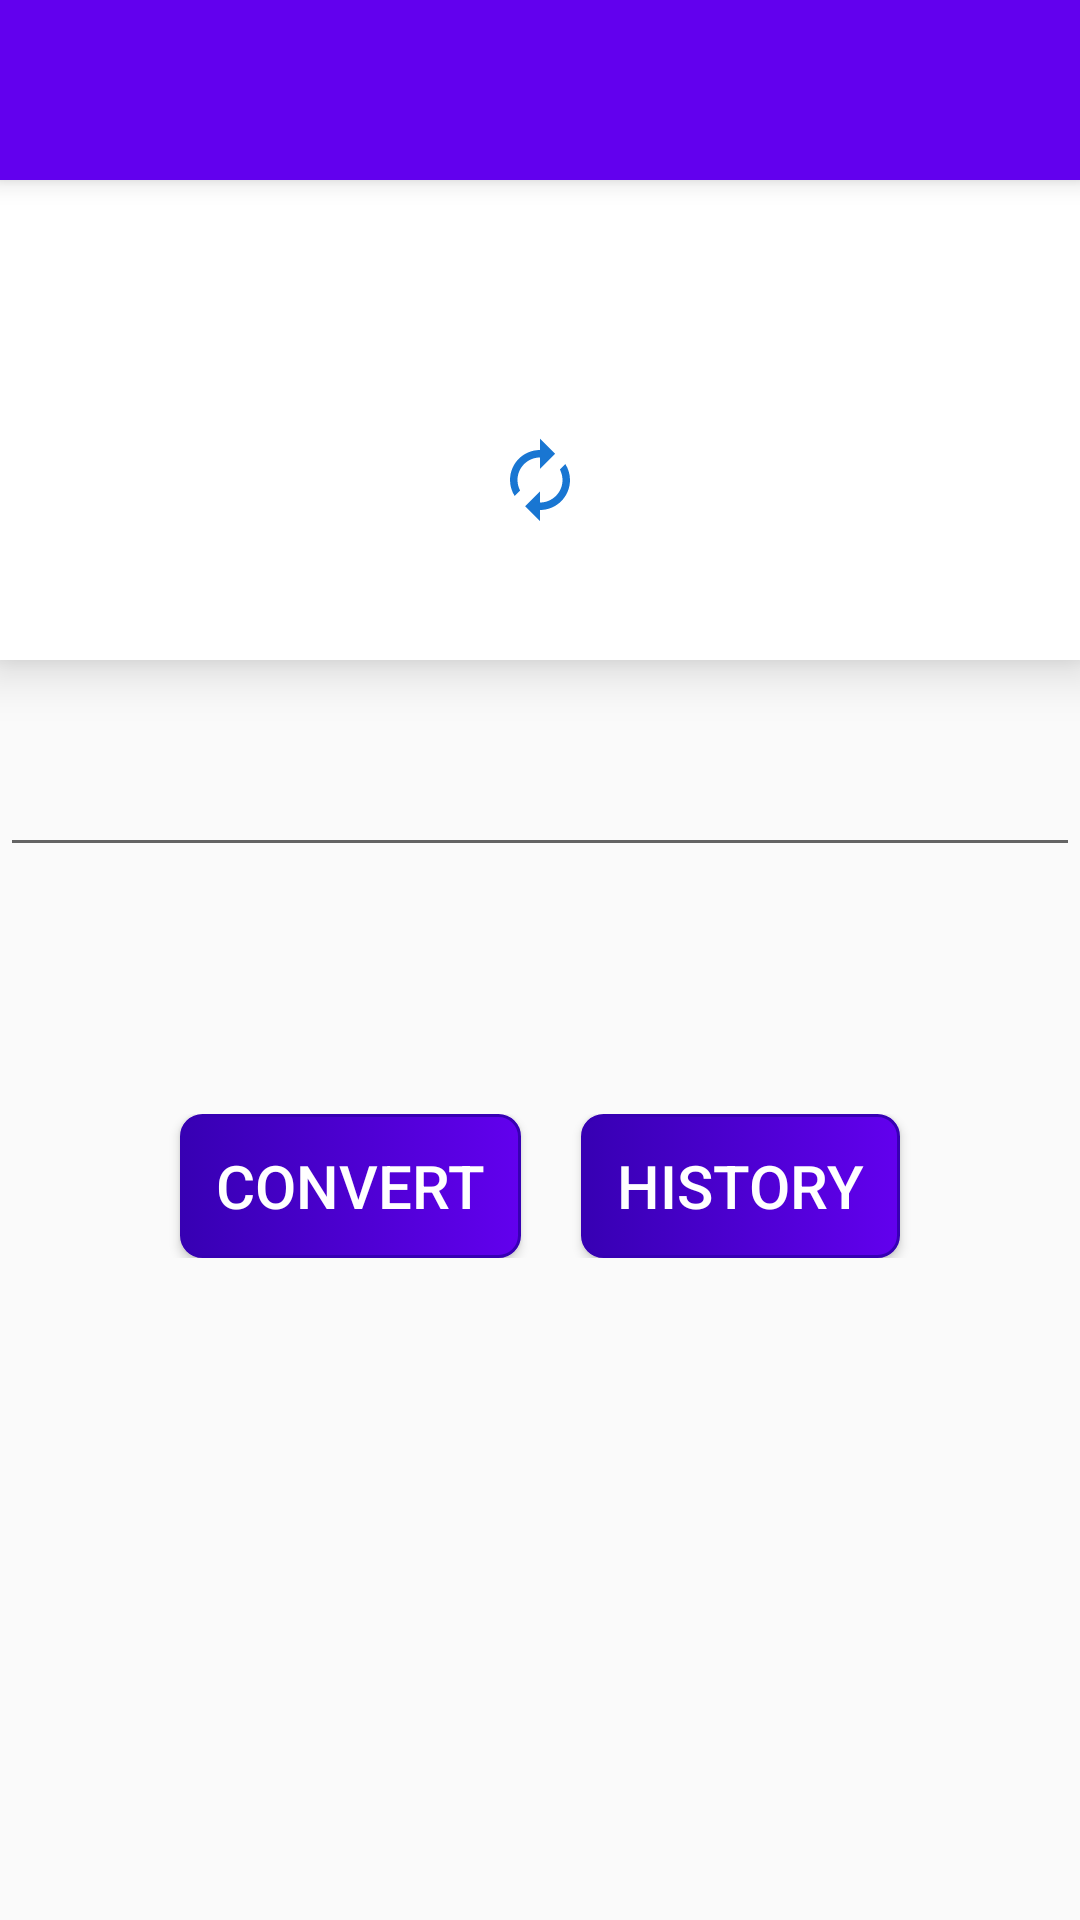

The Android layout XML behind this screen, and the referenced resources:
<!-- AndroidManifest.xml: application theme AppTheme -->
<!-- res/layout/activity_pressure_converter.xml -->
<?xml version="1.0" encoding="utf-8"?>
<RelativeLayout xmlns:android="http://schemas.android.com/apk/res/android"
    xmlns:app="http://schemas.android.com/apk/res-auto"
    xmlns:tools="http://schemas.android.com/tools"
    android:layout_width="match_parent"
    android:layout_height="match_parent"
    tools:context=".PressureConverterActivity">




    <RelativeLayout
        android:layout_width="match_parent"
        android:layout_height="match_parent"
        android:orientation="vertical">

        <include
            android:id="@+id/app_toolbar"
            layout="@layout/app_toolbar"
            />

        <ScrollView
            android:layout_below="@+id/app_toolbar"
            android:layout_width="match_parent"
            android:layout_height="match_parent"
            >

            <RelativeLayout
                android:layout_width="match_parent"
                android:layout_height="wrap_content">

                <androidx.cardview.widget.CardView
                    android:id="@+id/card_view"
                    android:layout_width="match_parent"
                    android:layout_height="wrap_content"
                    android:layout_marginTop="0dp"
                    app:cardCornerRadius="0dp"
                    app:cardElevation="10dp"
                    >


                    <TextView
                        android:id="@+id/marque_text_view"
                        android:layout_width="match_parent"
                        android:layout_height="wrap_content"
                        android:layout_marginTop="10dp"
                        android:singleLine="true"
                        android:textColor="#E06203"
                        android:textStyle="italic"
                        android:textSize="20sp"
                        android:ellipsize="marquee"
                        android:marqueeRepeatLimit="marquee_forever"
                        android:scrollHorizontally="true"

                        />

                    <LinearLayout

                        android:layout_width="match_parent"
                        android:layout_height="120dp"
                        android:orientation="horizontal"
                        android:gravity="center"
                        android:layout_marginTop="40dp"

                        >


                        <LinearLayout
                            android:id="@+id/left_pressure_layout"
                            android:layout_width="130dp"
                            android:layout_height="wrap_content"
                            android:orientation="horizontal"
                            android:layout_marginEnd="15dp"
                            android:gravity="center"
                            >
                            <TextView
                                android:id="@+id/left_pressure_text_view"
                                android:layout_width="wrap_content"
                                android:textSize="18sp"
                                android:textColor="@color/colorPrimary"
                                android:layout_height="wrap_content"
                                android:textStyle="bold"
                                />

                            <Spinner
                                android:id="@+id/left_spinner"
                                android:layout_width="30dp"
                                android:layout_height="30dp"
                                android:background="@drawable/ic_arrow_drop"
                                />

                        </LinearLayout>






                        <ImageView
                            android:id="@+id/arrow_image_view"
                            android:layout_width="30dp"
                            android:layout_height="30dp"
                            android:src="@drawable/ic_autorenew"
                            />

                        <LinearLayout
                            android:id="@+id/right_pressure_layout"
                            android:layout_width="130dp"
                            android:layout_height="wrap_content"
                            android:orientation="horizontal"
                            android:layout_marginStart="15dp"
                            android:gravity="center"
                            >
                            <TextView
                                android:id="@+id/right_pressure_text_view"
                                android:layout_width="wrap_content"
                                android:layout_height="wrap_content"
                                android:textSize="18sp"
                                android:layout_marginStart="10dp"
                                android:textColor="@color/colorPrimary"
                                android:textStyle="bold"
                                />

                            <Spinner
                                android:id="@+id/right_spinner"
                                android:layout_width="30dp"
                                android:layout_height="30dp"
                                android:background="@drawable/ic_arrow_drop"
                                />

                        </LinearLayout>


                    </LinearLayout>
                </androidx.cardview.widget.CardView>


                <LinearLayout
                    android:layout_width="match_parent"
                    android:layout_height="wrap_content"
                    android:layout_below="@+id/card_view"
                    android:layout_marginTop="25dp"
                    android:orientation="vertical"
                    android:gravity="center"
                    >

                    <EditText
                        android:id="@+id/edit_text"
                        android:layout_width="match_parent"
                        android:layout_height="wrap_content"
                        android:inputType="numberDecimal"
                        android:textSize="20sp"
                        android:imeOptions="actionDone"
                        android:textColor="@android:color/black"
                        android:textAlignment="center"
                        />


                    <TextView
                        android:id="@+id/result_text_view"
                        android:layout_width="wrap_content"
                        android:layout_height="wrap_content"
                        android:layout_marginTop="16dp"
                        android:textSize="18sp"
                        android:padding="15dp"
                        android:textColor="@color/colorAccent"
                        />

                <LinearLayout
                    android:layout_width="match_parent"
                    android:layout_height="wrap_content"
                    android:gravity="center"
                    android:layout_marginTop="12dp"
                    >

                    <Button
                        android:id="@+id/pressure_convert_button"
                        android:layout_width="wrap_content"
                        android:layout_height="wrap_content"
                        android:text=" CONVERT "
                        android:textSize="20sp"
                        android:textColor="@android:color/white"
                        android:background="@drawable/button_background_shape"
                        android:layout_marginTop="0dp"
                        android:layout_marginEnd="10dp"                          />

                    <Button
                        android:id="@+id/pressure_history_button"
                        android:layout_width="wrap_content"
                        android:layout_height="wrap_content"
                        android:text=" HISTORY "
                        android:textSize="20sp"
                        android:textAlignment="center"
                        android:textColor="@android:color/white"
                        android:background="@drawable/button_background_shape"
                        android:layout_marginTop="0dp"
                        android:layout_marginStart="10dp"                         />
                </LinearLayout>

                </LinearLayout>
            </RelativeLayout>
        </ScrollView>
    </RelativeLayout>



</RelativeLayout>
<!-- res/layout/app_toolbar.xml (included above) -->
<?xml version="1.0" encoding="utf-8"?>
<androidx.appcompat.widget.Toolbar xmlns:android="http://schemas.android.com/apk/res/android"
    android:layout_width="match_parent"
    android:layout_height="60dp"
    xmlns:app="http://schemas.android.com/apk/res-auto"
    android:id="@+id/app_toolbar"
    android:background="@color/colorPrimary"
    app:popupTheme="@style/ThemeOverlay.AppCompat.Light"
    android:theme="@style/ThemeOverlay.AppCompat.Dark.ActionBar"
    android:elevation="5dp"

    >

    <TextView
        android:id="@+id/app_toolbar_title"
        android:layout_width="wrap_content"
        android:layout_height="wrap_content"
        android:textSize="20sp"
        android:textColor="@android:color/white"
        android:layout_marginBottom="18dp"
        />

    <ImageView
        android:id="@+id/audio_enable_image_view"
        android:layout_width="30dp"
        android:layout_height="30dp"
        android:src="@drawable/ic_volume_on"
        android:layout_marginStart="30dp"
        />

</androidx.appcompat.widget.Toolbar>
<!-- resources referenced by this layout -->
<resources>
  <!-- drawable button_background_shape (drawable) -->
  <?xml version="1.0" encoding="utf-8"?>
  <selector xmlns:android="http://schemas.android.com/apk/res/android">
  
      <item
          android:state_pressed="true"
          android:drawable="@drawable/button_pressed_state"/>
      <item
          android:state_enabled="false"
          android:drawable="@drawable/button_dissable_state"/>
  
      <item
          android:drawable="@drawable/button_defalt_state"/>
  
  </selector>
  <!-- drawable ic_autorenew (drawable) -->
  <vector android:height="24dp" android:tint="#1976D2"
      android:viewportHeight="24.0" android:viewportWidth="24.0"
      android:width="24dp" xmlns:android="http://schemas.android.com/apk/res/android">
      <path android:fillColor="#FF000000" android:pathData="M12,6v3l4,-4 -4,-4v3c-4.42,0 -8,3.58 -8,8 0,1.57 0.46,3.03 1.24,4.26L6.7,14.8c-0.45,-0.83 -0.7,-1.79 -0.7,-2.8 0,-3.31 2.69,-6 6,-6zM18.76,7.74L17.3,9.2c0.44,0.84 0.7,1.79 0.7,2.8 0,3.31 -2.69,6 -6,6v-3l-4,4 4,4v-3c4.42,0 8,-3.58 8,-8 0,-1.57 -0.46,-3.03 -1.24,-4.26z"/>
  </vector>
  <style name="AppTheme" parent="Theme.AppCompat.Light.NoActionBar">
          
          <item name="colorPrimary">@color/colorPrimary</item>
          <item name="colorPrimaryDark">@color/colorPrimaryDark</item>
          <item name="colorAccent">@color/colorAccent</item>
          <item name="android:windowAnimationStyle">@style/CustomActivityAnimation</item>
          
      </style>
  <!-- drawable button_pressed_state (drawable) -->
  <?xml version="1.0" encoding="utf-8"?>
  <shape xmlns:android="http://schemas.android.com/apk/res/android"
      android:shape="rectangle"
      >
  
      <gradient
          android:startColor="@android:color/white"
          android:endColor="#4B4B9E"
          android:angle="0"
          />
  
      
          
      <stroke
          android:width="1dp"
          android:color="@color/colorAccent"
          />
  
      <padding
          android:top="7dp"
          android:bottom="7dp"
          android:left="7dp"
          android:right="7dp"
          />
  
      <corners
          android:radius="7dp"/>
  
  
  
  
  </shape>
  <!-- drawable button_dissable_state (drawable) -->
  <?xml version="1.0" encoding="utf-8"?>
  <shape xmlns:android="http://schemas.android.com/apk/res/android"
      android:shape="rectangle"
      >
  
      <solid
          android:color="#b6b7b0"
          />
  
      
          
      <stroke
          android:width="3dp"
          android:color="@android:color/black"
          />
  
      <padding
          android:top="7dp"
          android:bottom="7dp"
          android:left="7dp"
          android:right="7dp"
          />
  
      <corners
          android:radius="10dp"/>
  
  
  
  
  </shape>
  <!-- drawable button_defalt_state (drawable) -->
  <?xml version="1.0" encoding="utf-8"?>
  <shape xmlns:android="http://schemas.android.com/apk/res/android"
      android:shape="rectangle"
      >
  
      <gradient
          android:startColor="@color/colorPrimaryDark"
          android:endColor="@color/colorPrimary"
          android:angle="0"
          />
  
      
          
      <stroke
          android:width="1dp"
          android:color="@color/colorPrimaryDark"
          />
  
      <padding
          android:top="7dp"
          android:bottom="7dp"
          android:left="7dp"
          android:right="7dp"
          />
  
      <corners
          android:radius="7dp"/>
  
  
  
  
  </shape>
  <style name="CustomActivityAnimation" parent="@android:style/Animation.Activity">
          <item name="android:activityOpenEnterAnimation">@anim/slide_in_right</item>
          <item name="android:activityOpenExitAnimation">@anim/slide_out_left</item>
          <item name="android:activityCloseEnterAnimation">@anim/slide_in_left</item>
          <item name="android:activityCloseExitAnimation">@anim/slide_out_right</item>
      </style>
  <!-- not gathered from this repository: default colours our renderer supplied (Android Studio template values) -->
  <color name="colorPrimary">#FF6200EE</color>
  <color name="colorPrimaryDark">#FF3700B3</color>
  <color name="colorAccent">#FF03DAC5</color>
</resources>
